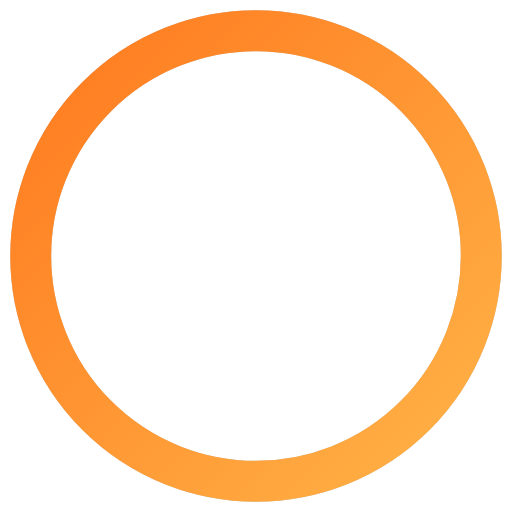
t = 0.00 s
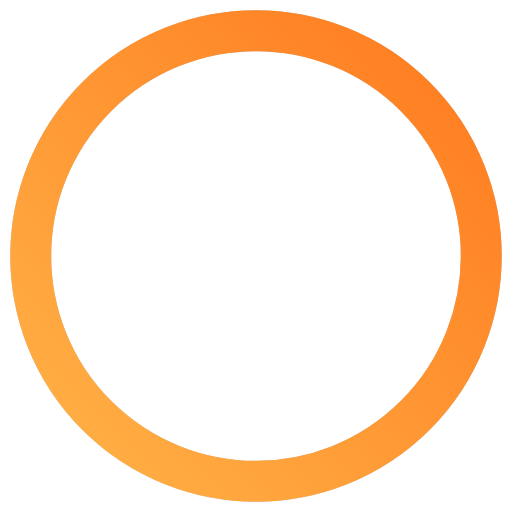
t = 0.23 s
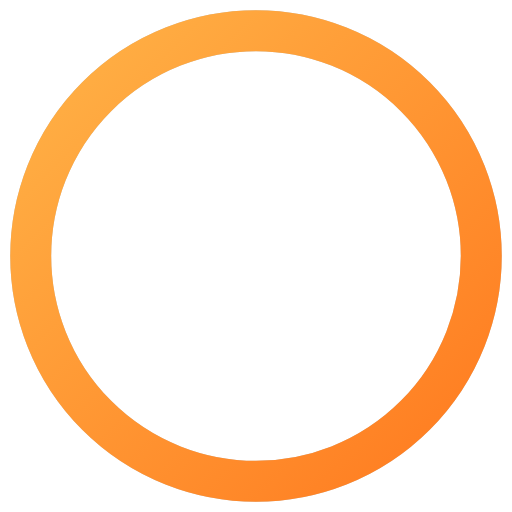
t = 0.45 s
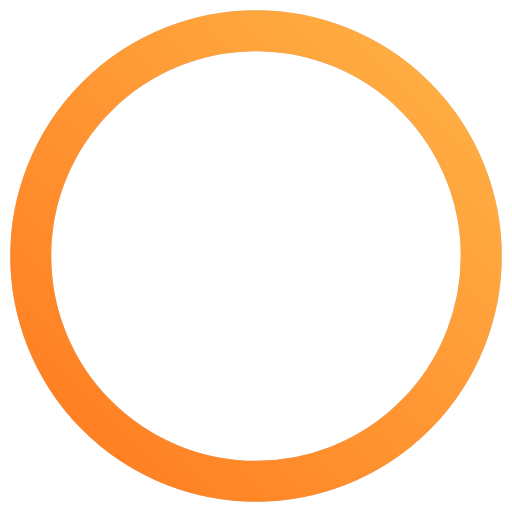
t = 0.68 s

The animated SVG that drew these frames (rendered in a browser with its animation timeline set to each time). Animation: 1 SMIL element (animateTransform=1); one cycle of 0.90 s, repeats indefinitely.

<svg xmlns="http://www.w3.org/2000/svg" viewBox="0 0 50 50" width="64" height="64" role="img" aria-label="Loading">
  <defs>
    <linearGradient id="g" x1="0" y1="0" x2="1" y2="1">
      <stop offset="0%" stop-color="#ff7a1f"/>
      <stop offset="100%" stop-color="#ffb347"/>
    </linearGradient>
  </defs>
  <circle cx="25" cy="25" r="22" stroke="#1c2229" stroke-width="4" fill="none" opacity="0.25"/>
  <path d="M25 3 a22 22 0 0 1 0 44 a22 22 0 0 1 0 -44" stroke="url(#g)" stroke-width="4" stroke-linecap="round" fill="none">
    <animateTransform attributeName="transform" type="rotate" from="0 25 25" to="360 25 25" dur="0.9s" repeatCount="indefinite" />
  </path>
</svg>